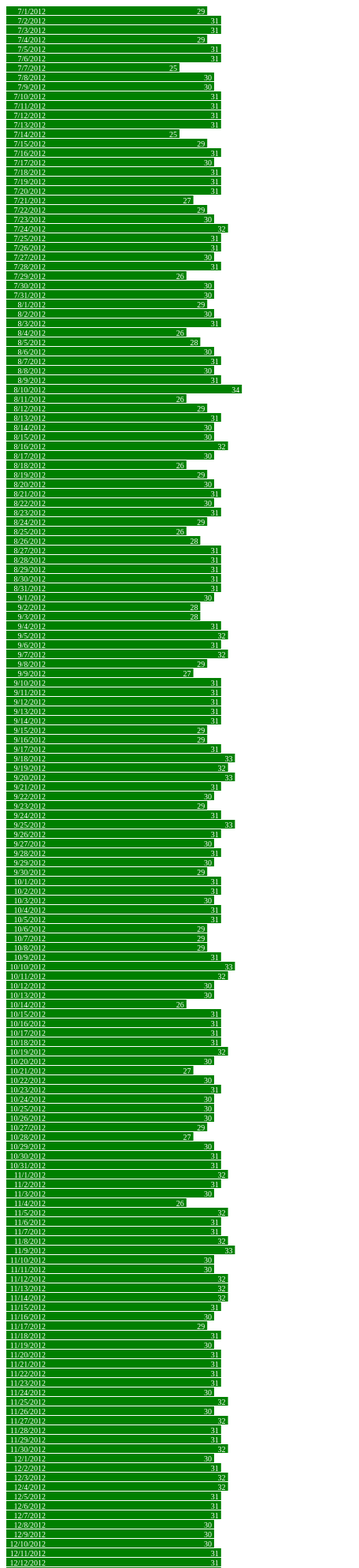
D3 v3 page, settled after 480 driven frames (8 s of simulated time); the page loaded 1 data file(s).



var width = 440,
    barHeight = 12;

var x = d3.scale.linear()
    .range([0, width]);

var chart = d3.select(".chart")
    .attr("width", width);

d3.tsv("data-73-Inbound.tsv", type, function(error, data) {
  x.domain([0, d3.max(data, function(d) { return d.close; })]);

  chart.attr("height", barHeight * data.length);

  var bar = chart.selectAll("g")
      .data(data)
    .enter().append("g")
      .attr("transform", function(d, i) { return "translate(0," + i * barHeight + ")"; });

  bar.append("rect")
      .attr("width", function(d) { return x(d.close); })
      .attr("height", barHeight - 1);

  bar.append("text")
      .attr("x", function(d) { return x(d.close) - 3; })
      .attr("y", barHeight / 2)
      .attr("dy", ".35em")
      .text(function(d) { return d.close; });

  bar.append("text")
      .attr("x", 50)
      .attr("y", barHeight / 2)
      .attr("dy", ".35em")
      .text(function(d) { return d.date; });


});

function type(d) {
  d.value = +d.value; // coerce to number
  return d;
}



### data: data-73-Inbound.tsv
		date	close
73	Inbound	7/1/2012	29
73	Inbound	7/2/2012	31
73	Inbound	7/3/2012	31
73	Inbound	7/4/2012	29
73	Inbound	7/5/2012	31
73	Inbound	7/6/2012	31
73	Inbound	7/7/2012	25
73	Inbound	7/8/2012	30
73	Inbound	7/9/2012	30
73	Inbound	7/10/2012	31
73	Inbound	7/11/2012	31
73	Inbound	7/12/2012	31
73	Inbound	7/13/2012	31
73	Inbound	7/14/2012	25
73	Inbound	7/15/2012	29
73	Inbound	7/16/2012	31
73	Inbound	7/17/2012	30
73	Inbound	7/18/2012	31
73	Inbound	7/19/2012	31
73	Inbound	7/20/2012	31
73	Inbound	7/21/2012	27
73	Inbound	7/22/2012	29
73	Inbound	7/23/2012	30
73	Inbound	7/24/2012	32
73	Inbound	7/25/2012	31
73	Inbound	7/26/2012	31
73	Inbound	7/27/2012	30
73	Inbound	7/28/2012	31
73	Inbound	7/29/2012	26
73	Inbound	7/30/2012	30
73	Inbound	7/31/2012	30
73	Inbound	8/1/2012	29
73	Inbound	8/2/2012	30
73	Inbound	8/3/2012	31
73	Inbound	8/4/2012	26
73	Inbound	8/5/2012	28
73	Inbound	8/6/2012	30
73	Inbound	8/7/2012	31
73	Inbound	8/8/2012	30
73	Inbound	8/9/2012	31
73	Inbound	8/10/2012	34
73	Inbound	8/11/2012	26
73	Inbound	8/12/2012	29
73	Inbound	8/13/2012	31
73	Inbound	8/14/2012	30
73	Inbound	8/15/2012	30
73	Inbound	8/16/2012	32
73	Inbound	8/17/2012	30
73	Inbound	8/18/2012	26
73	Inbound	8/19/2012	29
73	Inbound	8/20/2012	30
73	Inbound	8/21/2012	31
73	Inbound	8/22/2012	30
73	Inbound	8/23/2012	31
73	Inbound	8/24/2012	29
73	Inbound	8/25/2012	26
73	Inbound	8/26/2012	28
73	Inbound	8/27/2012	31
73	Inbound	8/28/2012	31
73	Inbound	8/29/2012	31
... 304 more rows